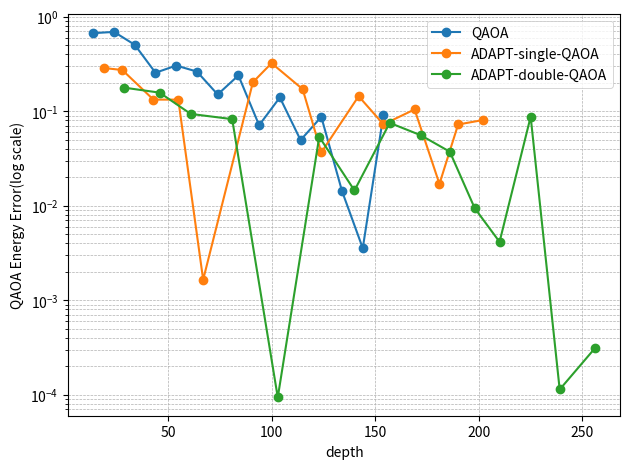

Python code for this plot: (Note: this script raises an exception after producing the figure.)
import matplotlib.pyplot as plt

qaoa_energies = [-0.4304667,-0.4094261,-0.59543884,-0.8446765,-0.79575336,-0.8373448,-0.94964534,-0.86077106,-1.0289092,-0.96008223,-1.0505481,-1.0128074,-1.0857273,-1.096443,-1.0077829,]
qaoa_energies = [1.1 + i for i in qaoa_energies]
qaoa_depth = [14, 24, 34, 44, 54, 64, 74, 84, 94, 104, 114, 124, 134, 144, 154]


adapt_single = [0.8132826685905457, 0.8271166086196899, 0.967273473739624, 0.9673418402671814, 1.0983492136001587, 0.8973710536956787, 0.777545154094696, 0.9288449287414551, 1.0633704662322998, 0.9558559060096741, 1.0274100303649902, 0.9955502152442932, 1.0829724073410034, 1.0276131629943848, 1.0193370580673218]
adapt_single = [1.1 - i for i in adapt_single]
adapt_single_depth = [19, 28, 43, 55, 67, 91, 100, 115, 124, 142, 154, 169, 181, 190, 202]

adapt_multi = [0.9225035905838013, 0.9427827000617981, 1.0063464641571045, 1.0175193548202515, 1.0999062061309814, 1.0464084148406982, 1.08549165725708, 1.0247260332107544, 1.0443050861358643, 1.0627113580703735, 1.0905680656433105, 1.0958552360534668, 1.012535810470581, 1.099886178970337, 1.0996888875961304]
adapt_multi = [1.1 - i for i in adapt_multi]
adapt_multi_depth = [29, 46, 61, 81, 103, 123, 140, 157, 172, 186, 198, 210, 225, 239, 256]

# Read from log
# energy_list = []
# depth_list=[]
# with open('./results/5_cycle_wn_1.log', 'r') as file:
#     lines = file.readlines()

# for i,line in enumerate(lines):
#     if 'depth' in line:
#         try:
#             depth = int(line.split(':')[-1].strip())
#             depth_list.append(depth)
#             energy = float(lines[i-2].split('-')[-1].split()[0].strip())
#             energy_list.append(energy)
#         except ValueError:
#             pass
# print("Energy List:", energy_list)
# print("Depth List:", depth_list)
# print(len(energy_list))
# print(len(depth_list))

experments = {
    'QAOA':qaoa_energies,
    'ADAPT-single-QAOA': adapt_single,
    'ADAPT-double-QAOA':adapt_multi
}

experments_depth = {
    'QAOA':qaoa_depth,
    'ADAPT-single-QAOA': adapt_single_depth,
    'ADAPT-double-QAOA':adapt_multi_depth
}

# Create a horizontal line plot
for name, y in experments.items():
    plt.semilogy(experments_depth[name], y, marker='o', linestyle='-', label=name)

# plt.title('Absolute Error of Extracted Energy Values (Log Scale)')
plt.xlabel('depth')
plt.ylabel('QAOA Energy Error(log scale)')
plt.legend()
plt.grid(True, which='both', linestyle='--', linewidth=0.5)  # Add a grid with dashed lines

# Adjust the appearance of the legend
legend = plt.legend()
legend.get_frame().set_linewidth(0.7)

# Customize the appearance of the plot
plt.tight_layout()  # Adjust layout for better appearance

# Save the figure as an image (optional)
plt.savefig('./results/5_cycle_wn_depth_1.png', dpi=300, bbox_inches='tight')

plt.show()
